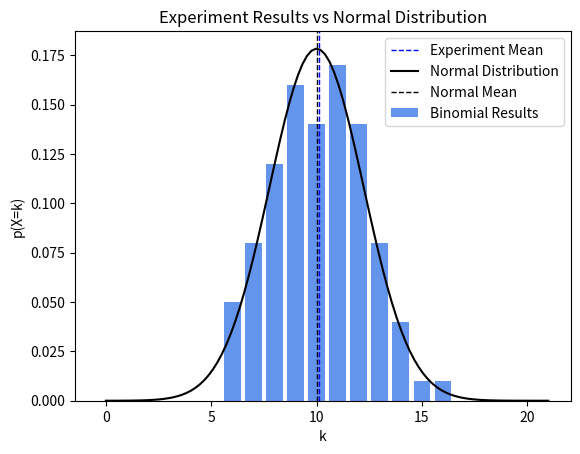

Here is the Python script that generated this plot:
import random 
import matplotlib.pyplot as plt
import numpy as np
from scipy.stats import norm
import math

N = 100 # Number of balls
n = 20 # Number of levels


board = [0 for x in range(n + 1)] 
for i in range(N):
    # For each ball simulate a Galton board
    x = 0
    for j in range(n):
       x += random.randint(0, 1)
    board[x] += 1


# CALCULATE MININGFULL PARAMETERS

# Calcualte the mean
exp_mean = 0
for x in range(n+1):
    exp_mean += x*board[x]
exp_mean = exp_mean/N

# Calculate the standard deviation
exp_std_dev = 0
for x in range(n +1):
    exp_std_dev += board[x] * (x - exp_mean)**2
exp_std_dev = math.sqrt(exp_std_dev/N)

print('experiment mean: ', exp_mean)
print('experiment standard deviation: ', exp_std_dev)

# Scale the results
scaled_board =[board[x]/N for x in range(n + 1)]


# NORMAL DISTRIBUTION
mean = n/2
std_dev = math.sqrt(n)/2

print('Gaussian mean: ', mean)
print('Gaussian standard deviation: ', std_dev)
 
x = np.linspace(0, n + 1, max(100, 4*n))
normal_dist = norm.pdf(x, mean, std_dev)

# Calculate the mean quadratic error of the predictions with respect to the nornal function
mean_quadratic_error = 0
for i in range(n):
    mean_quadratic_error += (scaled_board[i] - normal_dist[i])**2
mean_quadratic_error = math.sqrt(mean_quadratic_error)/N
print('Mean quadratic error: ', mean_quadratic_error)


# PLOT THE RESULTS

# Plot the experiment results
plt.bar(range(len(scaled_board)), scaled_board, label='Binomial Results', color='#6495ED')
plt.axvline(x=exp_mean, color='blue', linestyle='--', linewidth=1, label='Experiment Mean')

# Plot the normal distribution
plt.plot(x, normal_dist, color='black', label='Normal Distribution')
plt.axvline(x=mean, color='black', linestyle='--', linewidth=1, label='Normal Mean')
plt.xlabel('k')
plt.ylabel('p(X=k)')
plt.title('Experiment Results vs Normal Distribution')

plt.legend()
plt.show()